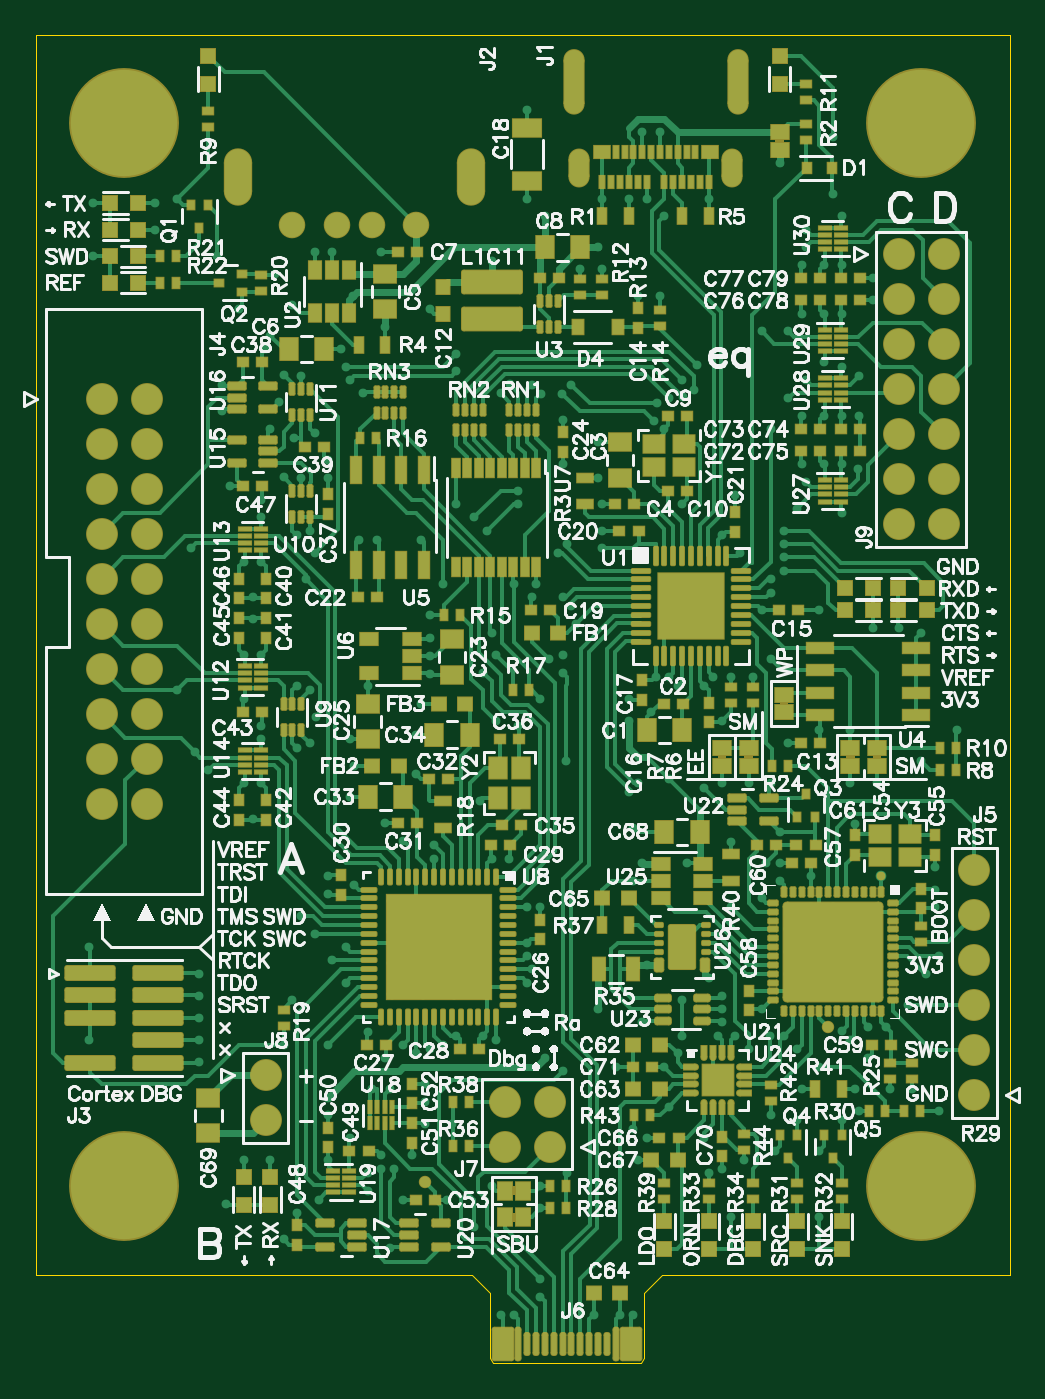
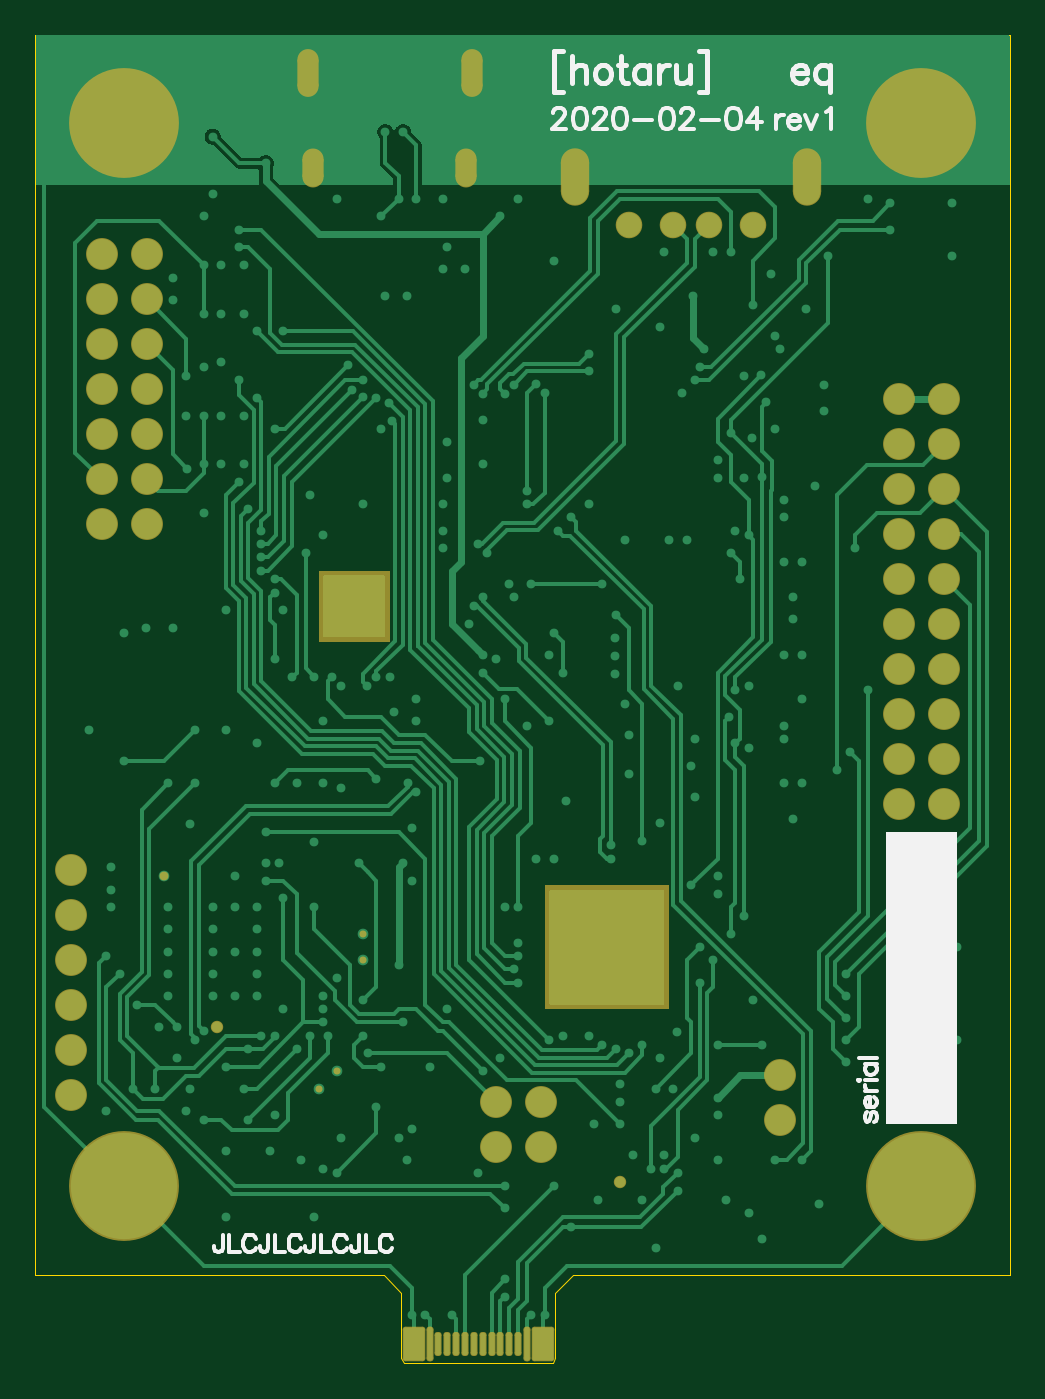
Circuit board: 9 layer files. Board 55.0 x 75.0 mm.
- bottom_copper: fab.gbl (58286 bytes)
- bottom_silk: fab.gbo (21507 bytes)
- paste: fab.gbp (1252 bytes)
- bottom_mask: fab.gbs (6757 bytes)
- outline: fab.gko (672 bytes)
- top_copper: fab.gtl (134760 bytes)
- top_silk: fab.gto (416503 bytes)
- paste: fab.gtp (37985 bytes)
- top_mask: fab.gts (42626 bytes)

=== bottom_copper: fab.gbl (58286 bytes, source omitted) ===
=== bottom_silk: fab.gbo (21507 bytes, source omitted) ===
=== paste: fab.gbp (1252 bytes, source withheld) ===
=== bottom_mask: fab.gbs (6757 bytes, source withheld) ===
=== outline: fab.gko ===
%FSLAX46Y46*%
%MOMM*%
%ADD10C,0.010000*%
G01*
G01*
%LPD*%
D10*
X-30000000Y5000000D02*
X-5350000Y5000000D01*
D10*
X-5350000Y5000000D02*
X-4350000Y4000000D01*
D10*
X-4350000Y4000000D02*
X-4350000Y300000D01*
D10*
X-4350000Y300000D02*
X-4200000Y0D01*
D10*
X-4200000Y0D02*
X4200000Y0D01*
D10*
X4200000Y0D02*
X4350000Y300000D01*
D10*
X4350000Y300000D02*
X4350000Y4000000D01*
D10*
X4350000Y4000000D02*
X5350000Y5000000D01*
D10*
X5350000Y5000000D02*
X25000000Y5000000D01*
D10*
X25000000Y5000000D02*
X25000000Y75000000D01*
D10*
X25000000Y75000000D02*
X-30000000Y75000000D01*
D10*
X-30000000Y75000000D02*
X-30000000Y5000000D01*
G75*
M02*

=== top_copper: fab.gtl (134760 bytes, source omitted) ===
=== top_silk: fab.gto (416503 bytes, source omitted) ===
=== paste: fab.gtp (37985 bytes, source withheld) ===
=== top_mask: fab.gts (42626 bytes, source withheld) ===
